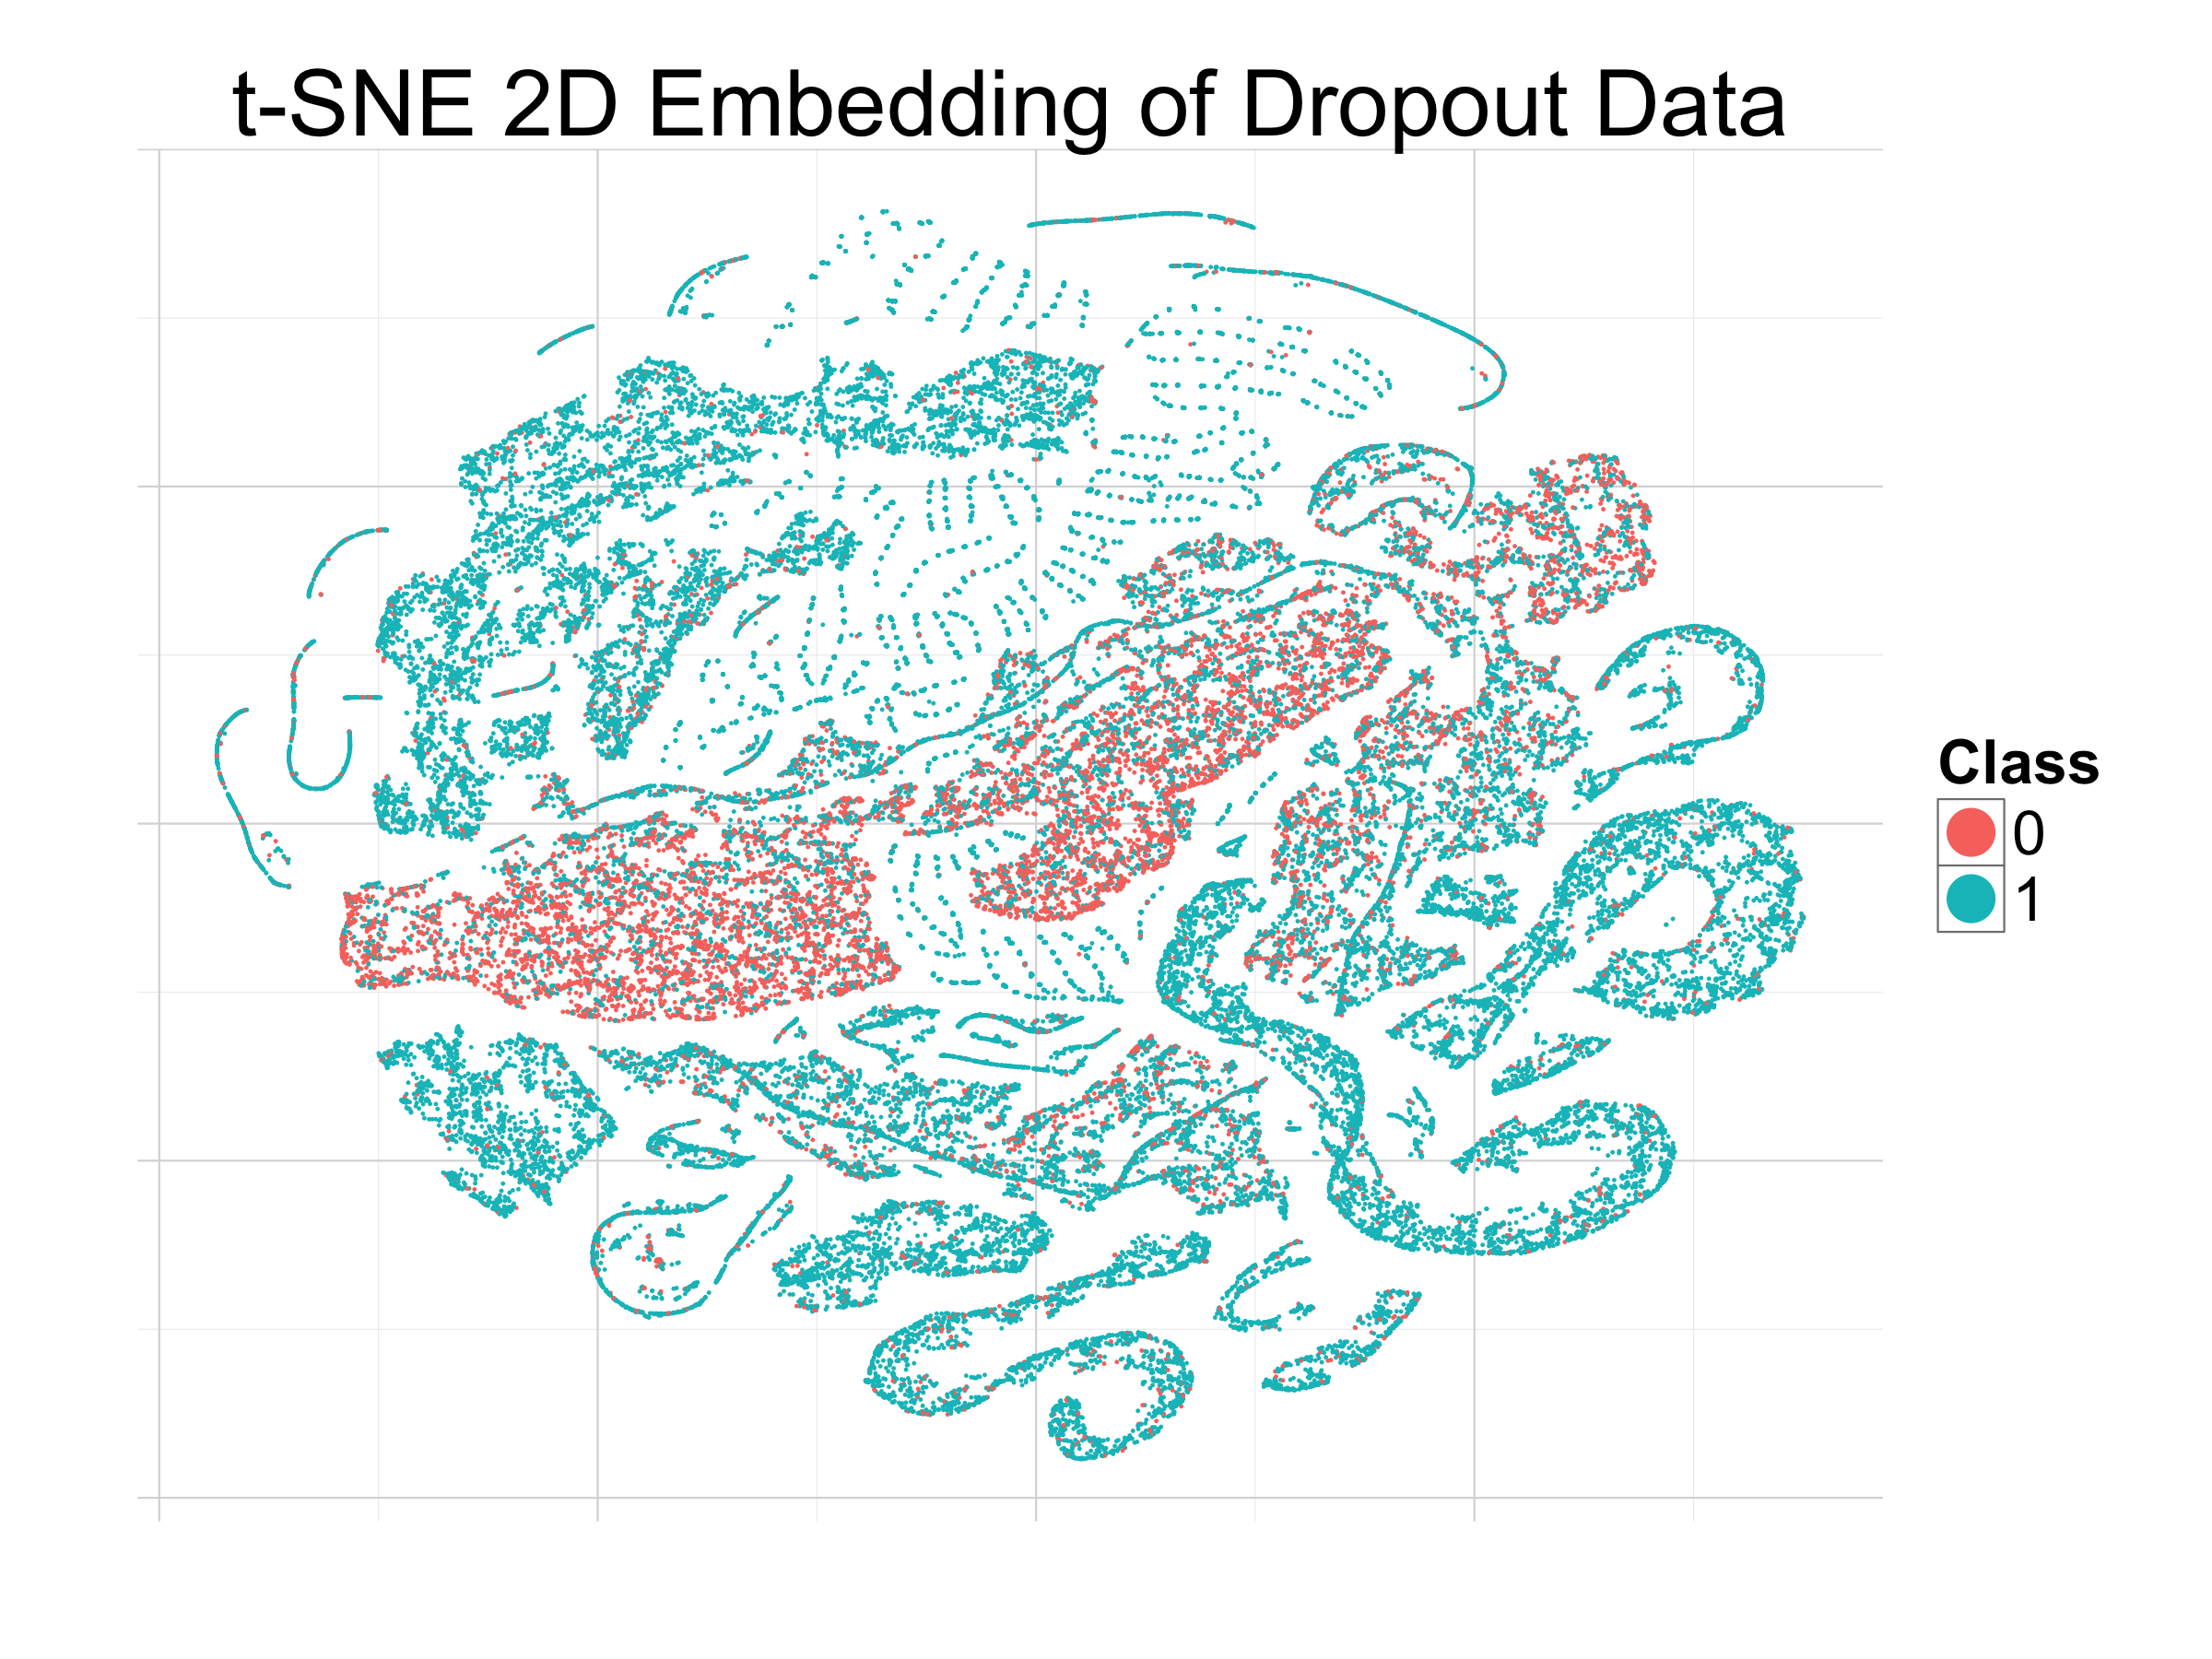

The R source for this figure:
library(xgboost)
library(Matrix)
library(ggplot2)
library(Rtsne)


# load data
data = read.delim("simple_train.csv", sep=",")
data$eid <- NULL
data$cid <- NULL

labels <- data.train$target
data.train$target <- NULL
tsne <- Rtsne(as.matrix(data.train), check_duplicates = FALSE, pca = TRUE, perplexity=30, theta=0.5, dims=3)

embedding <- as.data.frame(tsne$Y)
embedding$Class <- as.factor(labels)

p <- ggplot(embedding, aes(x=V1, y=V2, z=V3, color=Class)) +
     geom_point(size=0.5) +
     guides(colour = guide_legend(override.aes = list(size=6))) +
     xlab("") + ylab("") +
     ggtitle("t-SNE 2D Embedding of Dropout Data") +
     theme_light(base_size=20) +
     theme(strip.background = element_blank(),
           strip.text.x     = element_blank(),
           axis.text.x      = element_blank(),
           axis.text.y      = element_blank(),
           axis.ticks       = element_blank(),
           axis.line        = element_blank(),
           panel.border     = element_blank())

ggsave("tsne3d.png", p, width=8, height=6, units="in")
